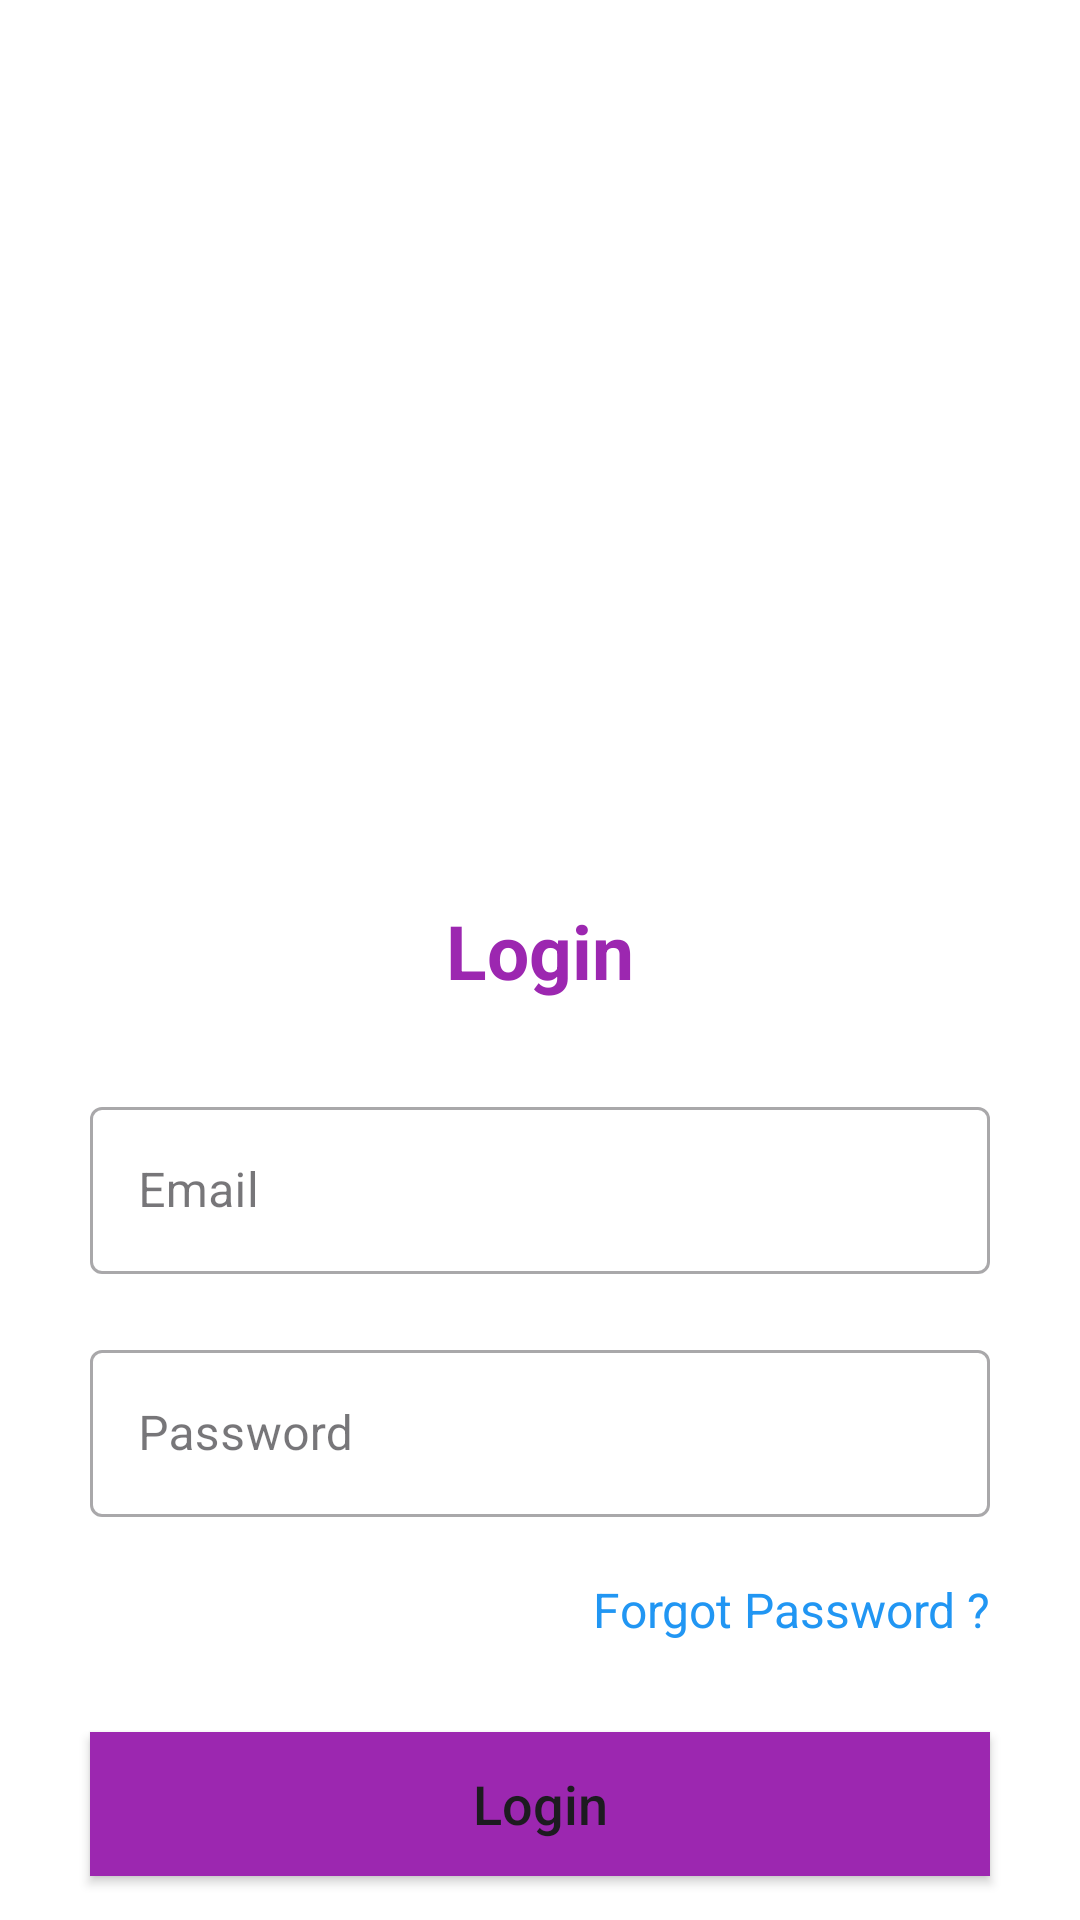

This screen was rendered from an Android layout file. Write that file and the resources it references.
<!-- AndroidManifest.xml: activity theme Theme.Material3.Light.NoActionBar -->
<!-- res/layout/activity_login.xml -->
<?xml version="1.0" encoding="utf-8"?>
<LinearLayout xmlns:android="http://schemas.android.com/apk/res/android"
    xmlns:tools="http://schemas.android.com/tools"
    android:layout_width="match_parent"
    android:layout_height="match_parent"
    android:orientation="vertical"
    android:background="@color/white"
    tools:context=".loginregistration.LoginActivity">

    <ImageView
        android:layout_width="250dp"
        android:layout_height="250dp"
        android:layout_marginTop="30dp"
        android:layout_gravity="center_horizontal"
        android:layout_marginBottom="10dp" />

    <TextView
        android:layout_width="match_parent"
        android:layout_height="wrap_content"
        android:text="@string/login"
        android:gravity="center"
        android:layout_marginTop="10dp"
        android:textColor="#9C27B0"
        android:textSize="25dp"
        android:textStyle="bold" />

    <com.google.android.material.textfield.TextInputLayout
        android:id="@+id/filledTextField1"
        style="@style/Widget.MaterialComponents.TextInputLayout.OutlinedBox"
        android:layout_width="match_parent"
        android:layout_height="wrap_content"
        android:layout_marginStart="30dp"
        android:layout_marginTop="30dp"
        android:layout_marginEnd="30dp"
        android:hint="@string/email">
        


        
        <com.google.android.material.textfield.TextInputEditText
            android:id="@+id/email"
            android:layout_width="match_parent"
            android:layout_height="wrap_content" />

    </com.google.android.material.textfield.TextInputLayout>

    <com.google.android.material.textfield.TextInputLayout
        android:id="@+id/filledTextField2"
        style="@style/Widget.MaterialComponents.TextInputLayout.OutlinedBox"
        android:layout_width="match_parent"
        android:layout_height="wrap_content"
        android:layout_marginStart="30dp"
        android:layout_marginTop="20dp"
        android:layout_marginEnd="30dp"
        android:hint="@string/password">

        
        <com.google.android.material.textfield.TextInputEditText
            android:id="@+id/password"
            android:layout_width="match_parent"
            android:inputType="textPassword"
            android:layout_height="wrap_content"
            android:drawableRight="@drawable/ic_baseline_visibility_off_24"
            android:longClickable="false"/>
    </com.google.android.material.textfield.TextInputLayout>


    <TextView
        android:id="@+id/forgotPwd"
        android:layout_width="match_parent"
        android:layout_height="wrap_content"
        android:layout_marginTop="20dp"
        android:text="@string/forgot_password"
        android:textSize="16sp"
        android:layout_gravity="center"
        android:paddingEnd="30dp"
        android:gravity="end"
        android:textColor="#2196F3"/>

    <ProgressBar
        android:layout_width="wrap_content"
        android:layout_height="wrap_content"
        android:id="@+id/progressBar"
        android:visibility="gone"
        />

    <Button
        android:layout_width="match_parent"
        android:layout_height="wrap_content"
        android:id="@+id/btn_login"
        android:layout_marginTop="30dp"
        android:layout_marginStart="30dp"
        android:layout_marginEnd="30dp"
        android:text="@string/login"
        android:padding="5dp"
        android:background="#9C27B0"
        android:backgroundTint="#9C27B0"
        android:textSize="18dp"
        android:elevation="@dimen/cardview_default_elevation"
        android:textAllCaps="false" />

    <LinearLayout
        android:layout_width="match_parent"
        android:layout_height="wrap_content"
        android:layout_marginTop="20dp"
        android:layout_gravity="center"
        android:gravity="center"
        android:textSize="16sp"
        android:orientation="horizontal" >

        <TextView
            android:layout_width="wrap_content"
            android:layout_height="wrap_content"
            android:textColor="@color/black"
            android:textSize="16sp"
            android:text="@string/don_t_have_an_account"/>

        <TextView
            android:id="@+id/registerNow"
            android:layout_width="wrap_content"
            android:layout_height="wrap_content"
            android:layout_marginLeft="10dp"
            android:text="@string/register"
            android:textSize="16sp"
            android:textColor="#2196F3"/>

    </LinearLayout>

</LinearLayout>
<!-- resources referenced by this layout -->
<resources>
  <color name="black">#FF000000</color>
  <color name="white">#FFFFFFFF</color>
  <string name="don_t_have_an_account">Don\'t have an account?</string>
  <string name="email">Email</string>
  <string name="forgot_password">Forgot Password ?</string>
  <string name="login">Login</string>
  <string name="password">Password</string>
  <string name="register">Register</string>
</resources>
